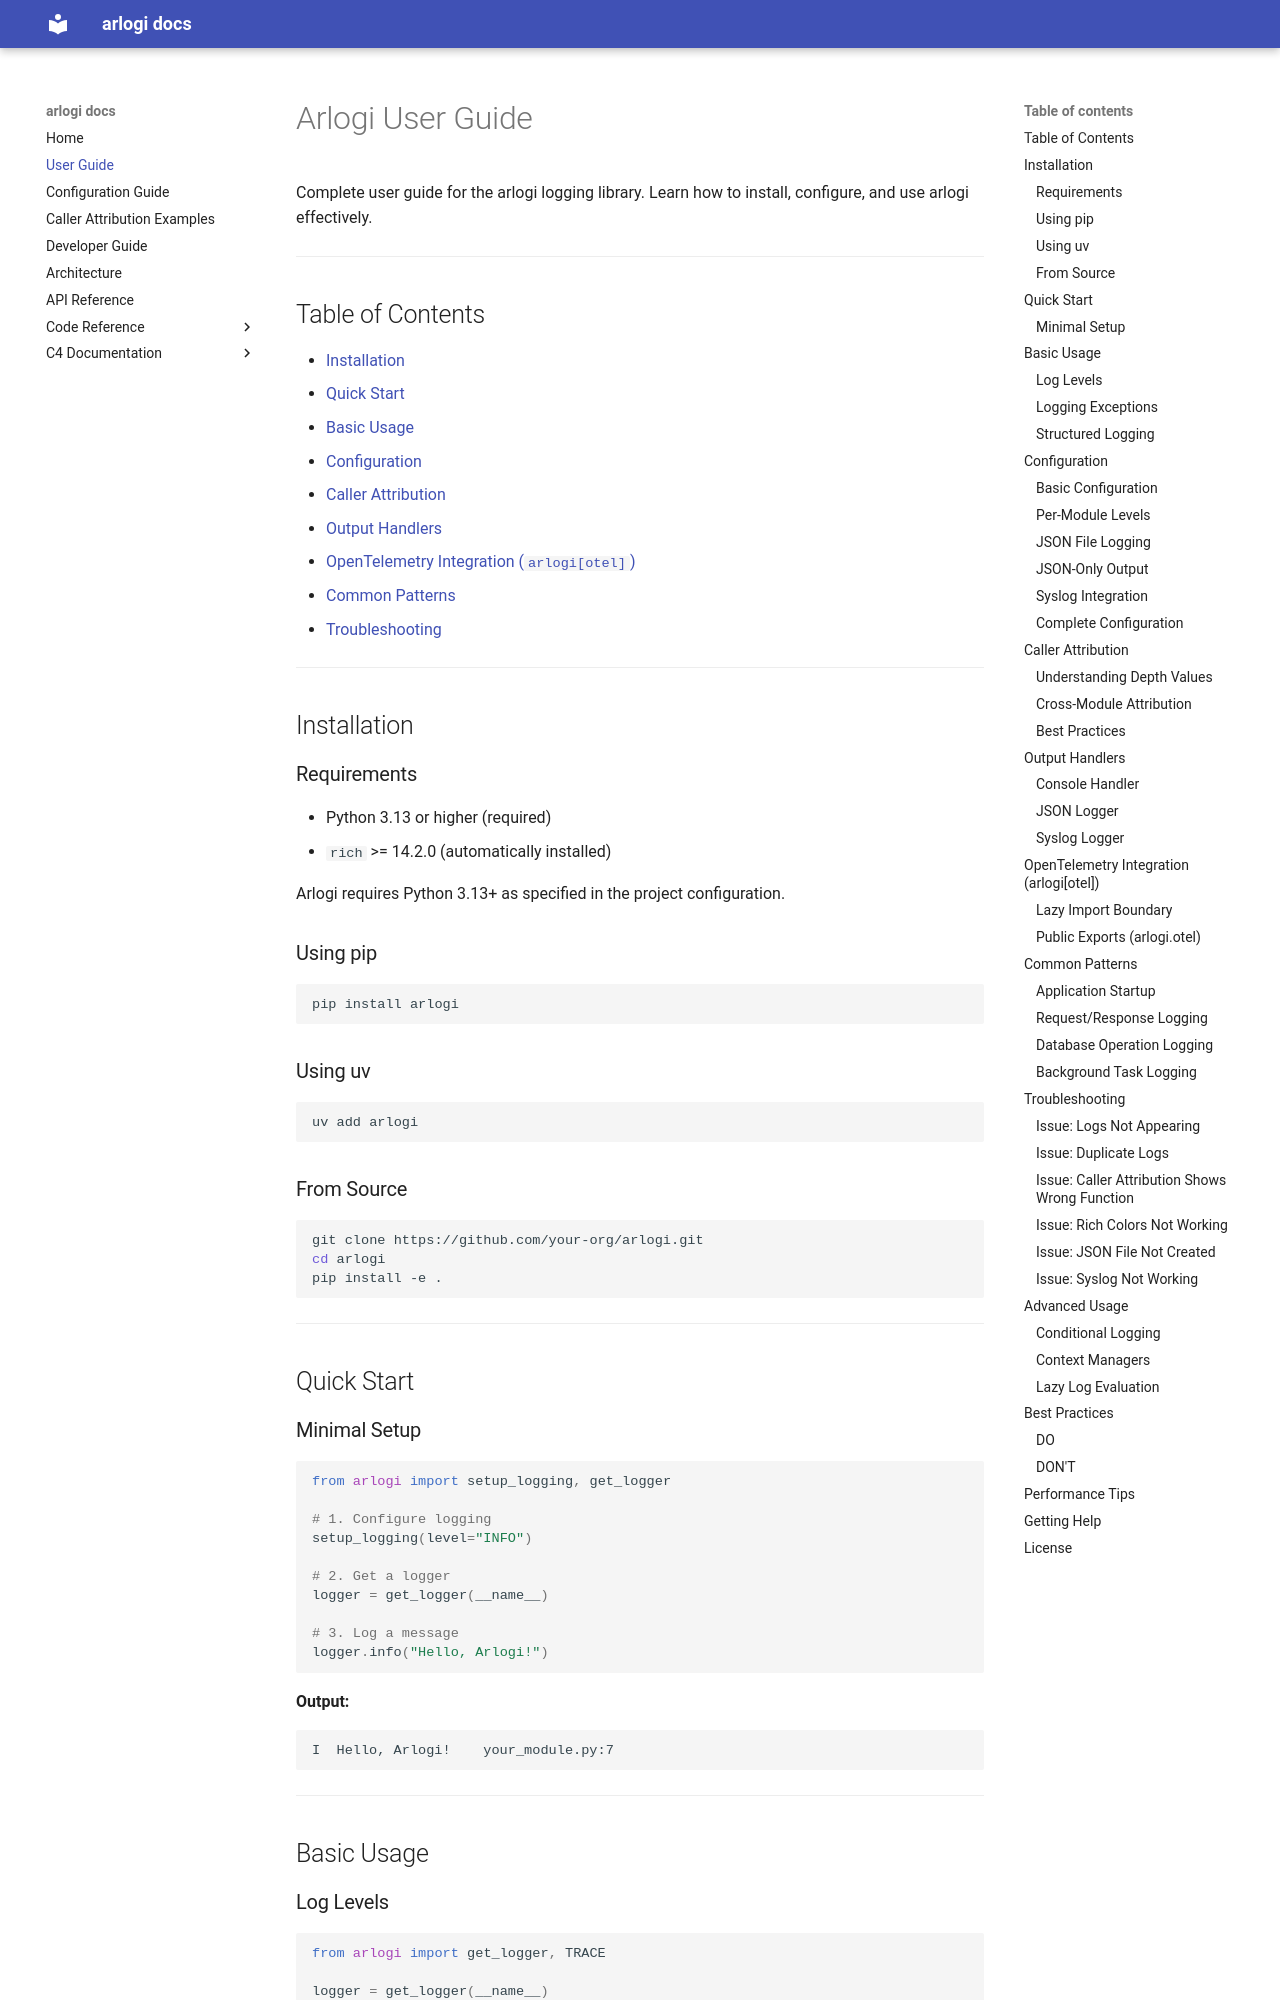

repository: antragh/arlogi · page: USER_GUIDE/index.html · generator: mkdocs

# Arlogi User Guide

Complete user guide for the arlogi logging library. Learn how to install, configure, and use arlogi effectively.

---

## Table of Contents

- [Installation](#installation)
- [Quick Start](#quick-start)
- [Basic Usage](#basic-usage)
- [Configuration](#configuration)
- [Caller Attribution](#caller-attribution)
- [Output Handlers](#output-handlers)
- [OpenTelemetry Integration (`arlogi[otel]`)](#opentelemetry-integration-arlogiotel)
- [Common Patterns](#common-patterns)
- [Troubleshooting](#troubleshooting)

---

## Installation

### Requirements

- Python 3.13 or higher (required)
- `rich` >= 14.2.0 (automatically installed)

Arlogi requires Python 3.13+ as specified in the project configuration.

### Using pip

```bash
pip install arlogi
```

### Using uv

```bash
uv add arlogi
```

### From Source

```bash
git clone https://github.com/your-org/arlogi.git
cd arlogi
pip install -e .
```

---

## Quick Start

### Minimal Setup

```python
from arlogi import setup_logging, get_logger

# 1. Configure logging
setup_logging(level="INFO")

# 2. Get a logger
logger = get_logger(__name__)

# 3. Log a message
logger.info("Hello, Arlogi!")
```

**Output:**

```text
I  Hello, Arlogi!    your_module.py:7
```

---

## Basic Usage

### Log Levels

```python
from arlogi import get_logger, TRACE

logger = get_logger(__name__)

# Ultra-detailed debugging
logger.trace("Variable value: x = %s", x, caller_depth=0)

# Detailed information for troubleshooting
logger.debug("SQL query: %s", query, caller_depth=1)

# General information about application flow
logger.info("User logged in successfully", user_id=123)

# Something unexpected, but application continues
logger.warning("Configuration file not found, using defaults")

# Error occurred, application can continue
logger.error("Failed to connect to database", database="users")

# Serious error, application may not continue
logger.critical("Out of memory, shutting down")
```
